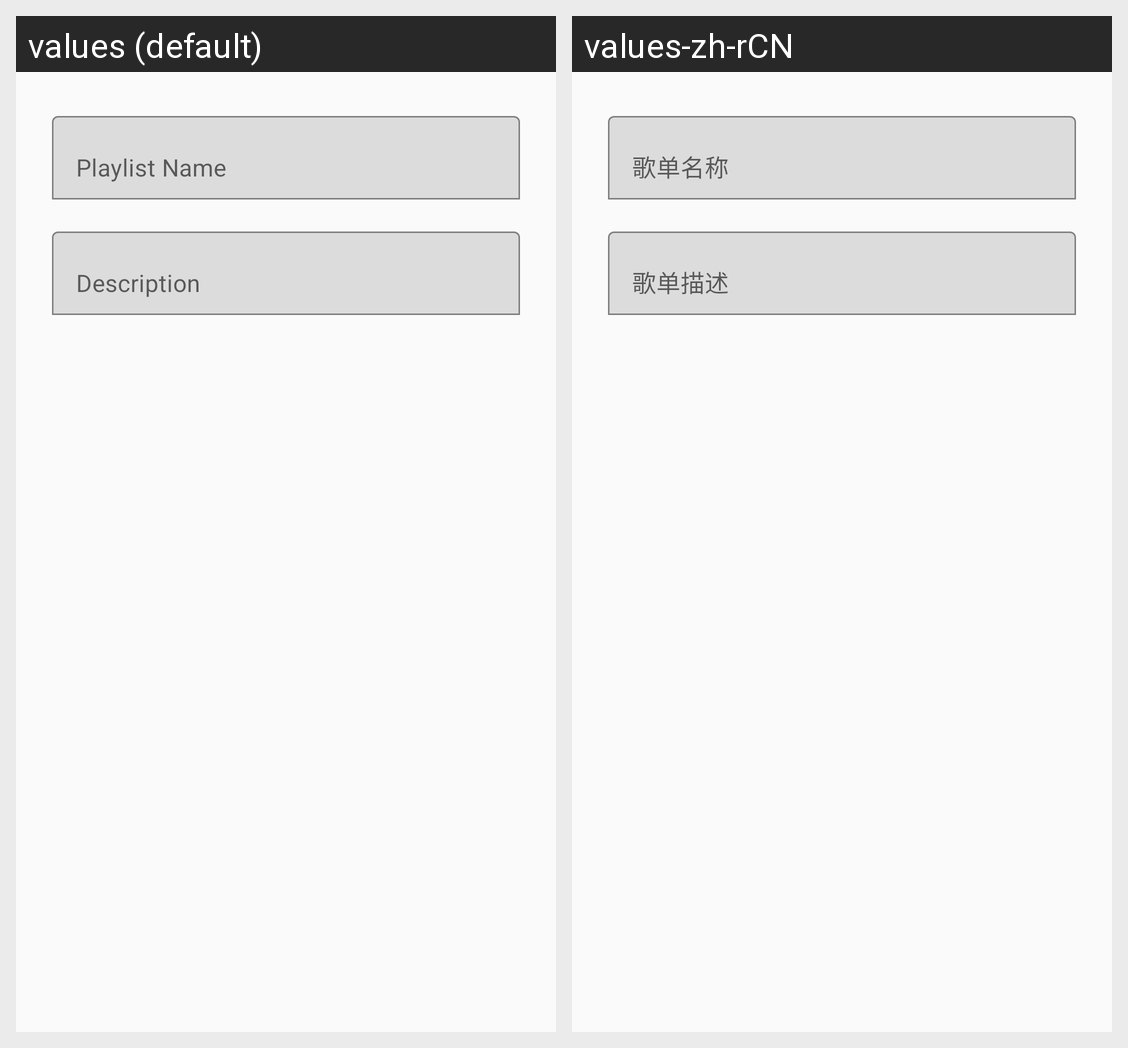

This grid shows one Android layout under two languages. Give, for every string resource on the screen, its name, the default text and each shown locale's text.
Android screen res/layout/dialog_create_playlist.xml rendered under 2 locales, left to right: values (default), values-zh-rCN. Device: Nexus 5 (rendered at 1080×1920; each locale shown at half size, 540×960, under a caption strip naming it); theme Theme.FlexMusicPlayer.
Strings drawn on this screen, with the default value and each locale's value (text and hints the layout hard-codes, and strings that could not be matched under every locale, appear in the picture but are not listed):

playlist_name
  values: Playlist Name
  values-zh-rCN: 歌单名称

playlist_description
  values: Description
  values-zh-rCN: 歌单描述
